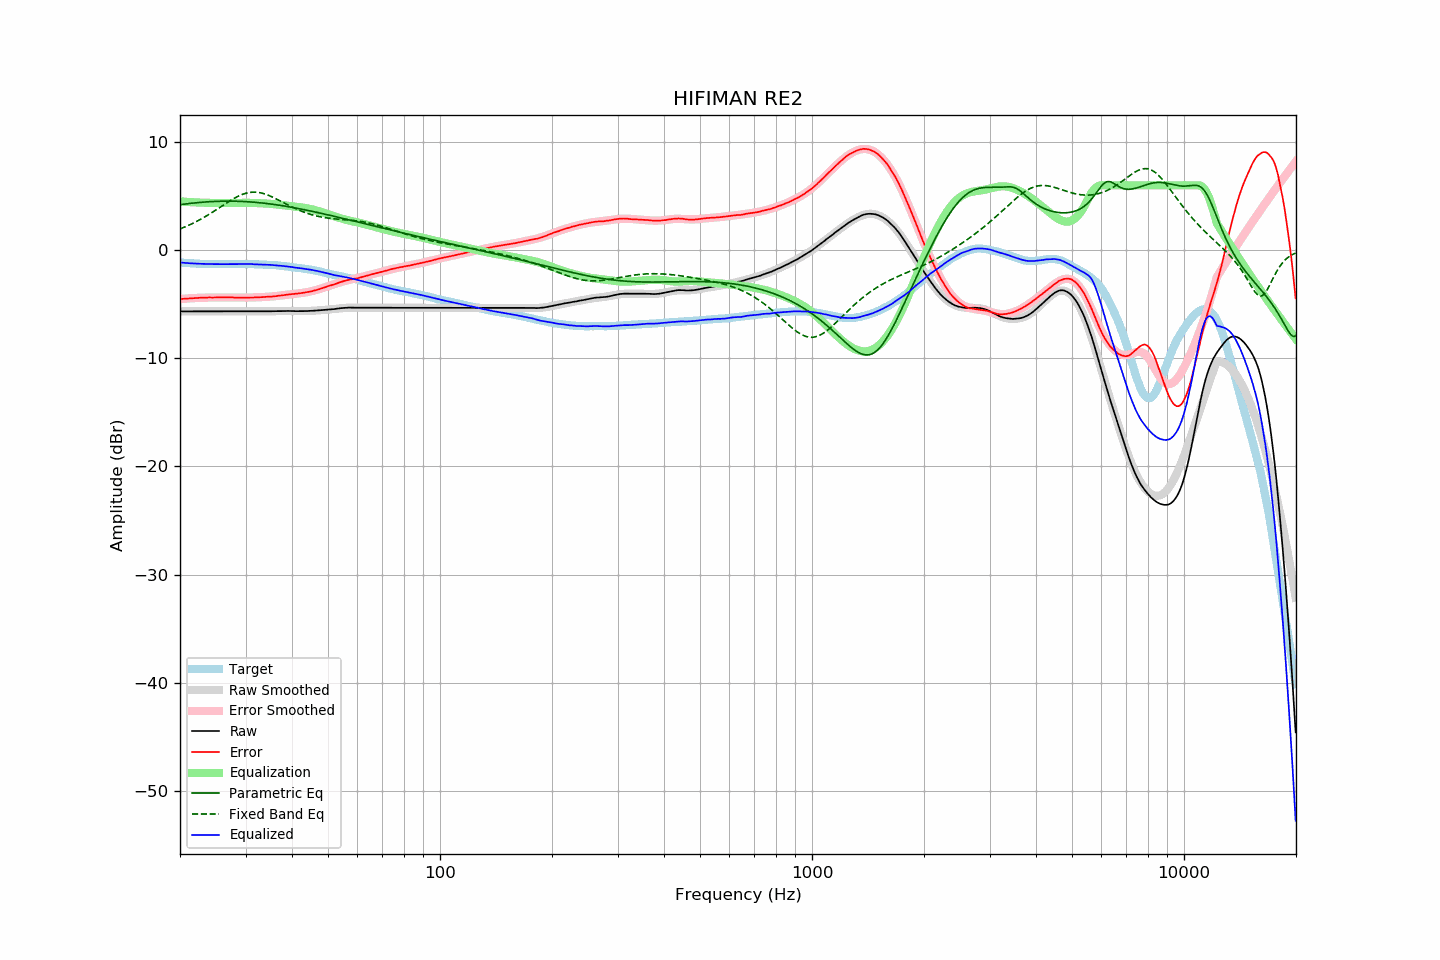

Values plotted in this chart, from the file beside it:
frequency, raw, error, smoothed, error_smoothed, equalization, parametric_eq, fixed_band_eq, equalized_raw, equalized_smoothed, target
20.00, -5.66, -4.52, -5.66, -4.52, 4.52, 4.21, 1.97, -1.14, -1.14, -1.14
20.20, -5.66, -4.51, -5.66, -4.51, 4.51, 4.23, 2.03, -1.15, -1.15, -1.15
20.40, -5.66, -4.50, -5.66, -4.49, 4.49, 4.25, 2.09, -1.16, -1.16, -1.16
20.61, -5.66, -4.49, -5.66, -4.48, 4.48, 4.27, 2.15, -1.17, -1.17, -1.17
20.81, -5.66, -4.47, -5.66, -4.47, 4.47, 4.29, 2.21, -1.19, -1.19, -1.19
21.02, -5.66, -4.46, -5.66, -4.46, 4.46, 4.30, 2.28, -1.20, -1.20, -1.20
21.23, -5.66, -4.44, -5.66, -4.45, 4.45, 4.32, 2.34, -1.21, -1.21, -1.21
21.44, -5.66, -4.45, -5.66, -4.44, 4.44, 4.34, 2.41, -1.22, -1.22, -1.20
21.66, -5.66, -4.43, -5.66, -4.43, 4.43, 4.36, 2.49, -1.22, -1.22, -1.22
21.87, -5.66, -4.43, -5.66, -4.42, 4.42, 4.37, 2.56, -1.23, -1.23, -1.22
22.09, -5.66, -4.41, -5.66, -4.42, 4.42, 4.39, 2.63, -1.24, -1.24, -1.24
22.31, -5.66, -4.41, -5.66, -4.41, 4.41, 4.40, 2.71, -1.25, -1.25, -1.24
22.54, -5.66, -4.40, -5.66, -4.40, 4.40, 4.41, 2.79, -1.25, -1.25, -1.25
22.76, -5.66, -4.40, -5.66, -4.40, 4.40, 4.43, 2.87, -1.26, -1.26, -1.26
22.99, -5.66, -4.39, -5.66, -4.39, 4.39, 4.44, 2.96, -1.26, -1.26, -1.27
23.22, -5.66, -4.38, -5.66, -4.39, 4.39, 4.45, 3.04, -1.27, -1.27, -1.28
23.45, -5.66, -4.39, -5.66, -4.38, 4.38, 4.46, 3.13, -1.27, -1.27, -1.27
23.69, -5.66, -4.38, -5.66, -4.38, 4.38, 4.47, 3.22, -1.28, -1.28, -1.28
23.92, -5.66, -4.37, -5.66, -4.38, 4.38, 4.48, 3.31, -1.28, -1.28, -1.29
24.16, -5.66, -4.38, -5.66, -4.37, 4.37, 4.49, 3.40, -1.28, -1.28, -1.28
24.40, -5.66, -4.38, -5.66, -4.37, 4.37, 4.50, 3.50, -1.28, -1.28, -1.28
24.65, -5.66, -4.38, -5.66, -4.37, 4.37, 4.51, 3.59, -1.29, -1.29, -1.28
24.89, -5.66, -4.38, -5.66, -4.37, 4.37, 4.51, 3.69, -1.29, -1.29, -1.28
25.14, -5.66, -4.37, -5.66, -4.37, 4.37, 4.52, 3.79, -1.29, -1.29, -1.29
25.39, -5.66, -4.36, -5.66, -4.37, 4.37, 4.52, 3.88, -1.29, -1.29, -1.29
25.65, -5.66, -4.36, -5.66, -4.37, 4.37, 4.53, 3.98, -1.29, -1.29, -1.29
25.91, -5.66, -4.36, -5.66, -4.37, 4.37, 4.53, 4.08, -1.29, -1.29, -1.29
26.16, -5.66, -4.37, -5.66, -4.37, 4.37, 4.53, 4.18, -1.29, -1.29, -1.29
26.43, -5.66, -4.37, -5.66, -4.37, 4.37, 4.54, 4.28, -1.29, -1.29, -1.29
26.69, -5.66, -4.37, -5.66, -4.37, 4.37, 4.54, 4.37, -1.29, -1.29, -1.29
26.96, -5.66, -4.37, -5.66, -4.37, 4.37, 4.54, 4.47, -1.29, -1.29, -1.29
27.23, -5.66, -4.37, -5.66, -4.37, 4.37, 4.54, 4.56, -1.29, -1.29, -1.29
27.50, -5.66, -4.37, -5.66, -4.37, 4.37, 4.54, 4.65, -1.28, -1.28, -1.29
27.77, -5.66, -4.38, -5.66, -4.38, 4.38, 4.53, 4.74, -1.28, -1.28, -1.28
28.05, -5.66, -4.37, -5.66, -4.38, 4.38, 4.53, 4.82, -1.28, -1.28, -1.28
28.33, -5.66, -4.38, -5.66, -4.38, 4.38, 4.53, 4.90, -1.28, -1.28, -1.27
28.62, -5.66, -4.38, -5.66, -4.38, 4.38, 4.52, 4.98, -1.28, -1.27, -1.28
28.90, -5.66, -4.39, -5.66, -4.38, 4.38, 4.52, 5.05, -1.28, -1.27, -1.27
29.19, -5.66, -4.39, -5.66, -4.38, 4.38, 4.51, 5.11, -1.27, -1.27, -1.27
29.48, -5.66, -4.39, -5.66, -4.38, 4.38, 4.51, 5.17, -1.27, -1.27, -1.27
29.78, -5.66, -4.39, -5.66, -4.38, 4.38, 4.50, 5.22, -1.28, -1.28, -1.27
30.08, -5.66, -4.38, -5.66, -4.38, 4.38, 4.49, 5.27, -1.28, -1.28, -1.27
30.38, -5.66, -4.37, -5.66, -4.38, 4.38, 4.48, 5.30, -1.28, -1.28, -1.28
30.68, -5.66, -4.37, -5.66, -4.38, 4.38, 4.47, 5.33, -1.28, -1.28, -1.29
30.99, -5.66, -4.37, -5.66, -4.37, 4.37, 4.46, 5.35, -1.28, -1.29, -1.29
31.30, -5.66, -4.37, -5.66, -4.37, 4.37, 4.45, 5.37, -1.29, -1.29, -1.29
31.61, -5.67, -4.38, -5.66, -4.37, 4.37, 4.44, 5.37, -1.30, -1.30, -1.29
31.93, -5.67, -4.35, -5.66, -4.36, 4.36, 4.43, 5.37, -1.31, -1.30, -1.31
32.24, -5.67, -4.36, -5.66, -4.35, 4.35, 4.41, 5.36, -1.31, -1.31, -1.31
32.57, -5.67, -4.35, -5.66, -4.35, 4.35, 4.40, 5.34, -1.32, -1.31, -1.32
32.89, -5.67, -4.35, -5.66, -4.34, 4.34, 4.38, 5.31, -1.32, -1.32, -1.32
33.22, -5.67, -4.34, -5.66, -4.34, 4.34, 4.37, 5.28, -1.33, -1.32, -1.32
33.55, -5.66, -4.33, -5.66, -4.33, 4.33, 4.35, 5.23, -1.33, -1.33, -1.33
33.89, -5.66, -4.32, -5.66, -4.32, 4.32, 4.34, 5.19, -1.34, -1.34, -1.34
34.23, -5.66, -4.31, -5.65, -4.31, 4.31, 4.32, 5.14, -1.34, -1.34, -1.35
34.57, -5.65, -4.29, -5.65, -4.30, 4.30, 4.30, 5.08, -1.34, -1.35, -1.35
34.92, -5.65, -4.28, -5.65, -4.29, 4.29, 4.28, 5.02, -1.36, -1.36, -1.37
35.27, -5.65, -4.30, -5.64, -4.28, 4.28, 4.26, 4.95, -1.37, -1.37, -1.35
35.62, -5.64, -4.26, -5.64, -4.27, 4.27, 4.24, 4.88, -1.37, -1.37, -1.37
35.97, -5.64, -4.26, -5.64, -4.25, 4.25, 4.22, 4.81, -1.39, -1.39, -1.38
... 635 more rows
